Run: headless pygame with SDL's dummy video driver; simulated clock (each Clock.tick advances the game by its frame time, no real sleeping); random seed 0; keys injected as events and as key.get_pressed() state; mouse plan: one left click at the window centre at the start of phase 2, then a move to the lower-right quarter at the start of phase 3.
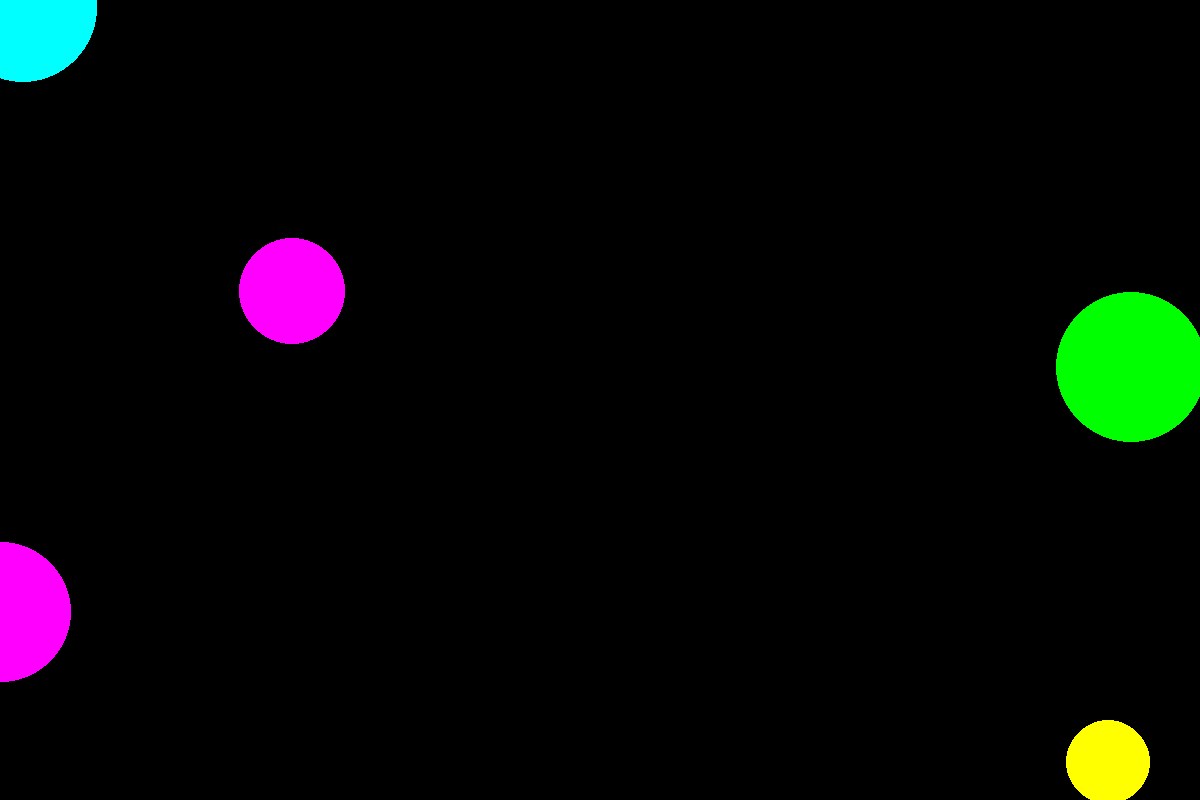
Frame 1 of 4 · flips 1–60 · no input
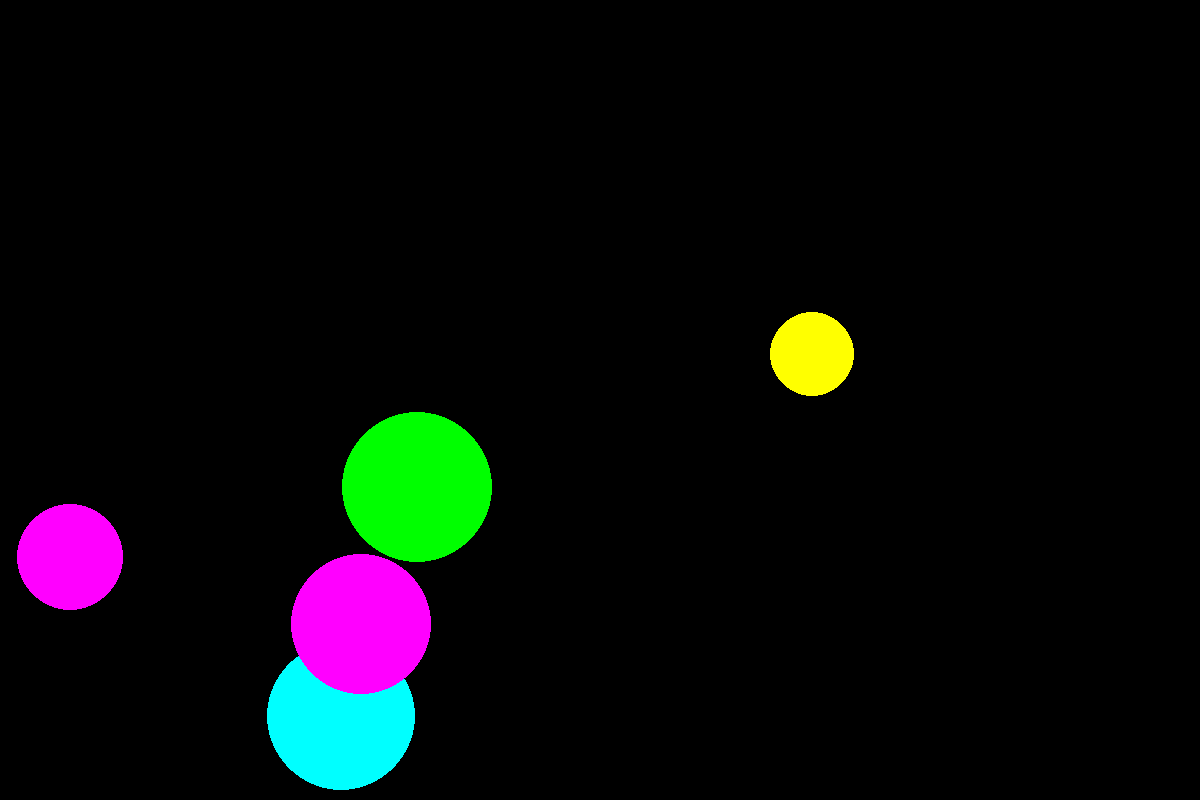
Frame 2 of 4 · flips 61–180 · clicked the window centre · tapped SPACE, RETURN · held RIGHT (→), D
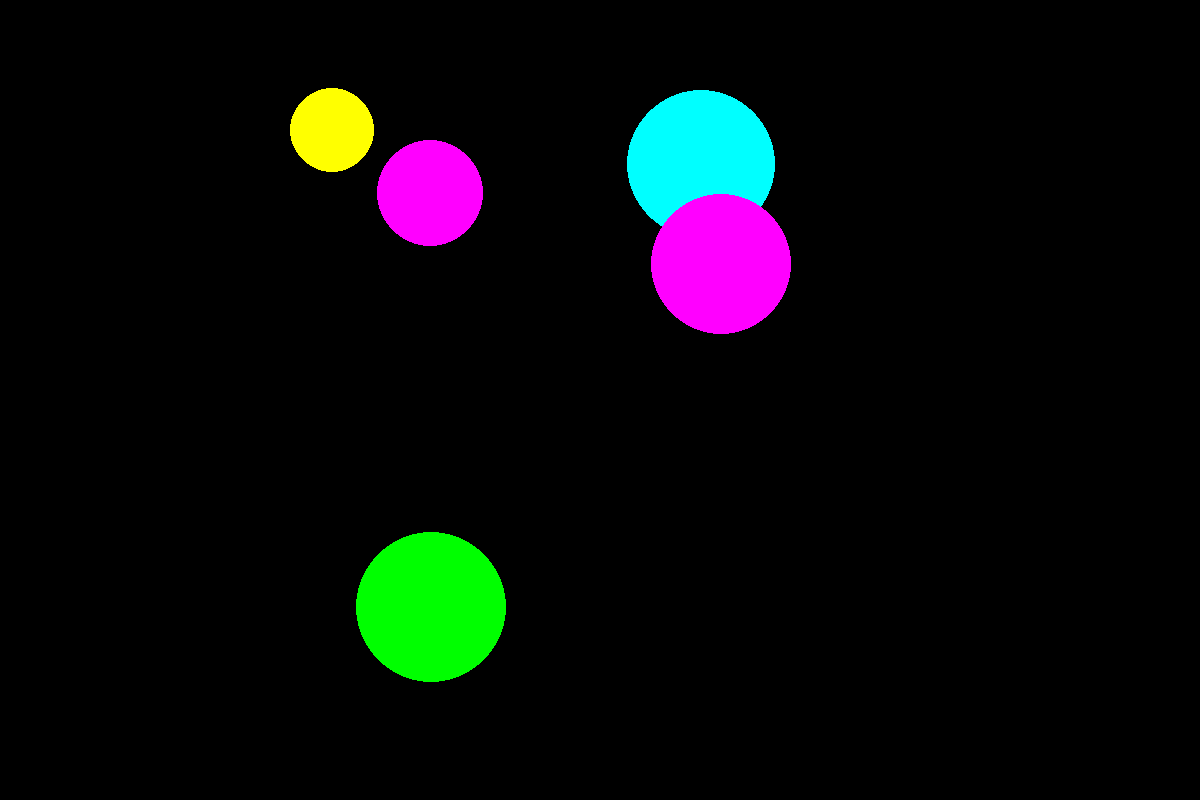
Frame 3 of 4 · flips 181–300 · moved the mouse to the lower-right quarter · held DOWN (↓), S
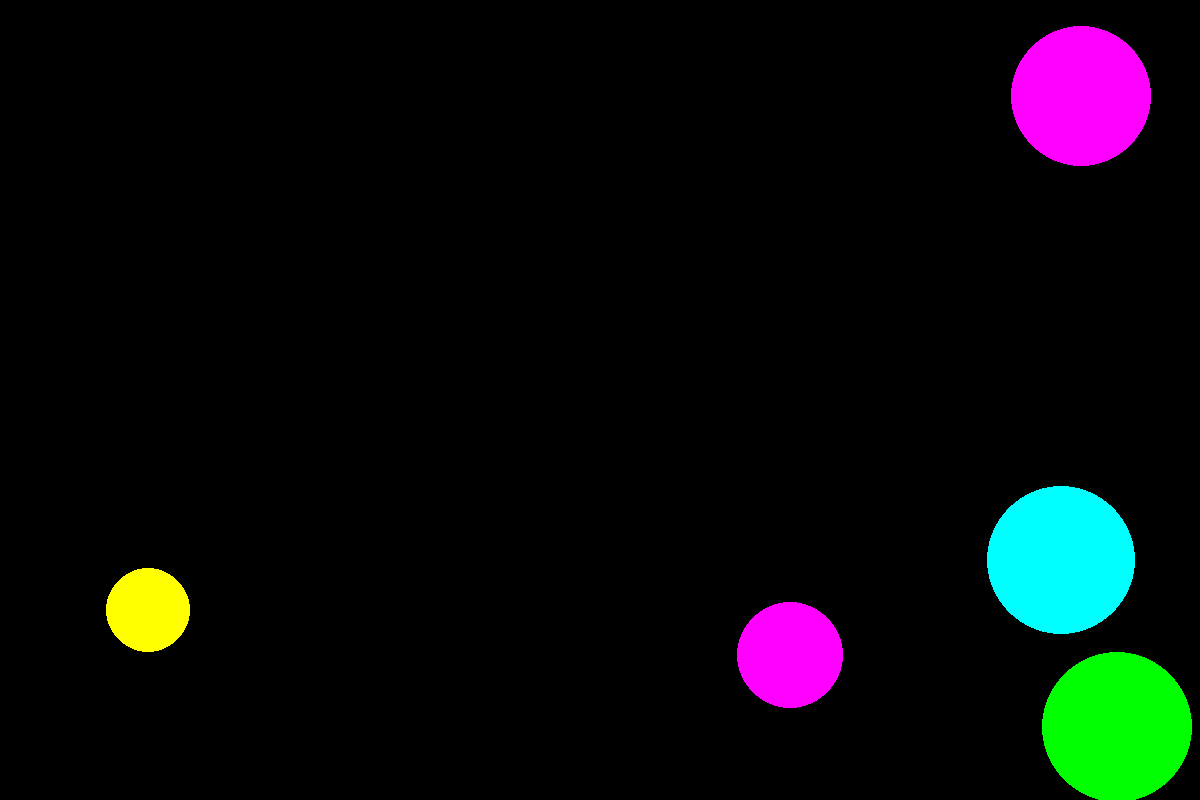
Frame 4 of 4 · flips 301–420 · held LEFT (←), A, UP (↑), W

The pygame program that drew these frames:

import pygame
from pygame.draw import *
from random import randint
from random import randrange

pygame.init()

FPS = 60
screen = pygame.display.set_mode((1200, 800))

# creating an array of colors for circles:
RED = (255, 0, 0)
BLUE = (0, 0, 255)
YELLOW = (255, 255, 0)
GREEN = (0, 255, 0)
MAGENTA = (255, 0, 255)
CYAN = (0, 255, 255)
BLACK = (0, 0, 0)
COLORS = [RED, BLUE, YELLOW, GREEN, MAGENTA, CYAN]


def new_ball():
    """creates data for a new circle and returns it in an array"""
    x = randint(100, 1100)
    y = randint(100, 700)
    r = randint(40, 90)
    color = COLORS[randint(0, 5)]
    v_x = randrange(-1, 2, 2) * randint(1, 7)
    v_y = randrange(-1, 2, 2) * randint(1, 7)
    return [color, x, y, r, v_x, v_y]


def balls(qty):
    """
    creates & returns a data set for the given number of balls
    uses the new_ball function to generate data for each ball
    """
    dataset = []
    for j in range(qty):
        dataset.append(new_ball())
    return dataset


def ball_displayer(balldata):
    """displays the balls using the data from balldata & updates the screen"""
    qty = len(balldata)
    for j in range(qty):
        circle(screen, balldata[j][0], (balldata[j][1], balldata[j][2]), balldata[j][3])
    pygame.display.update()


def click_ind(action, balldata):
    """
    returns an array of Boolean variables which reflect if the click hit this particular ball
    :param action: the event of the mouse click
    :param balldata: the array of data of the balls
    """
    x_mouse, y_mouse = action.pos[0], action.pos[1]
    indicator = []
    qty = len(balldata)

    for j in range(qty):
        x_circle, y_circle, r_circle = balldata[j][1], balldata[j][2], balldata[j][3]
        if (x_mouse - x_circle) ** 2 + (y_mouse - y_circle) ** 2 <= r_circle ** 2:
            indicator.append(True)
        else:
            indicator.append(False)
    return indicator


def move(balldata):
    """
    first, changes balldata according to whether the next projected movement is possible
    second, moves each ball according to the changed data in balldata
    :param balldata: the array of data for each ball
    """
    screen.fill(BLACK)
    qty = len(balldata)
    for j in range(qty):
        # taking out the data of the ball and naming its elements for easier further use:
        a_ball = balldata[j]
        x_coord, y_coord = a_ball[1], a_ball[2]
        r, v_x, v_y = a_ball[3], a_ball[4], a_ball[5]
        color = a_ball[0]

        # finding projected coordinates of the ball's position:
        xp = x_coord + v_x
        yp = y_coord + v_y

        # checking if the ball is about to leave the screen and giving instructions accordingly:
        if 1200 >= xp >= 0 and 800 >= yp >= 0:
            circle(screen, color, (xp, yp), r)
            a_ball[1], a_ball[2] = xp, yp
        elif yp < 0:
            circle(screen, color, (xp, y_coord - v_y), r)
            a_ball[1], a_ball[2], a_ball[5] = xp, y_coord - v_y, -v_y
        elif yp > 800:
            circle(screen, color, (xp, y_coord - v_y), r)
            a_ball[1], a_ball[2], a_ball[5] = xp, y_coord - v_y, -v_y
        elif xp < 0:
            circle(screen, color, (x_coord - v_x, yp), r)
            a_ball[1], a_ball[2], a_ball[4] = x_coord - v_x, yp, -v_x
        elif xp > 1200:
            circle(screen, color, (x_coord - v_x, yp), r)
            a_ball[1], a_ball[2], a_ball[4] = x_coord - v_x, yp, -v_x

        # inserting the changed data of the ball into its place in balldata:
        balldata[j] = a_ball

    pygame.display.update()


pygame.display.update()
clock = pygame.time.Clock()
finished = False

# setting the scores as zeros:
hit, miss = 0, 0

# creating balls and a clock:
num = randint(2, 5)
the_balls = balls(num)
clocky = [0] * num

# displaying the ball(s):
ball_displayer(the_balls)

while not finished:
    clock.tick(FPS)

    # moving the ball(s):
    move(the_balls)

    # updating the clock:
    for i in range(num):
        clocky[i] += 1

    for event in pygame.event.get():
        if event.type == pygame.QUIT:
            finished = True
        elif event.type == pygame.MOUSEBUTTONDOWN:
            ind = click_ind(event, the_balls)
            for i in range(num):
                if ind[i] is True:
                    hit += 1
                    clocky[i] = 0
                    the_balls[i] = new_ball()
    for i in range(num):
        if clocky[i] == 480:
            miss += 1
            clocky[i] = 0
            the_balls[i] = new_ball()


# showing the result and displaying some nice words:
print("You have completed the game! We sincerely hope you liked it!")
print("Here are your results:")
print('You have hit: {}. And you have missed: {}'.format(hit, miss))
print("Please come back and play it again!")

pygame.quit()
